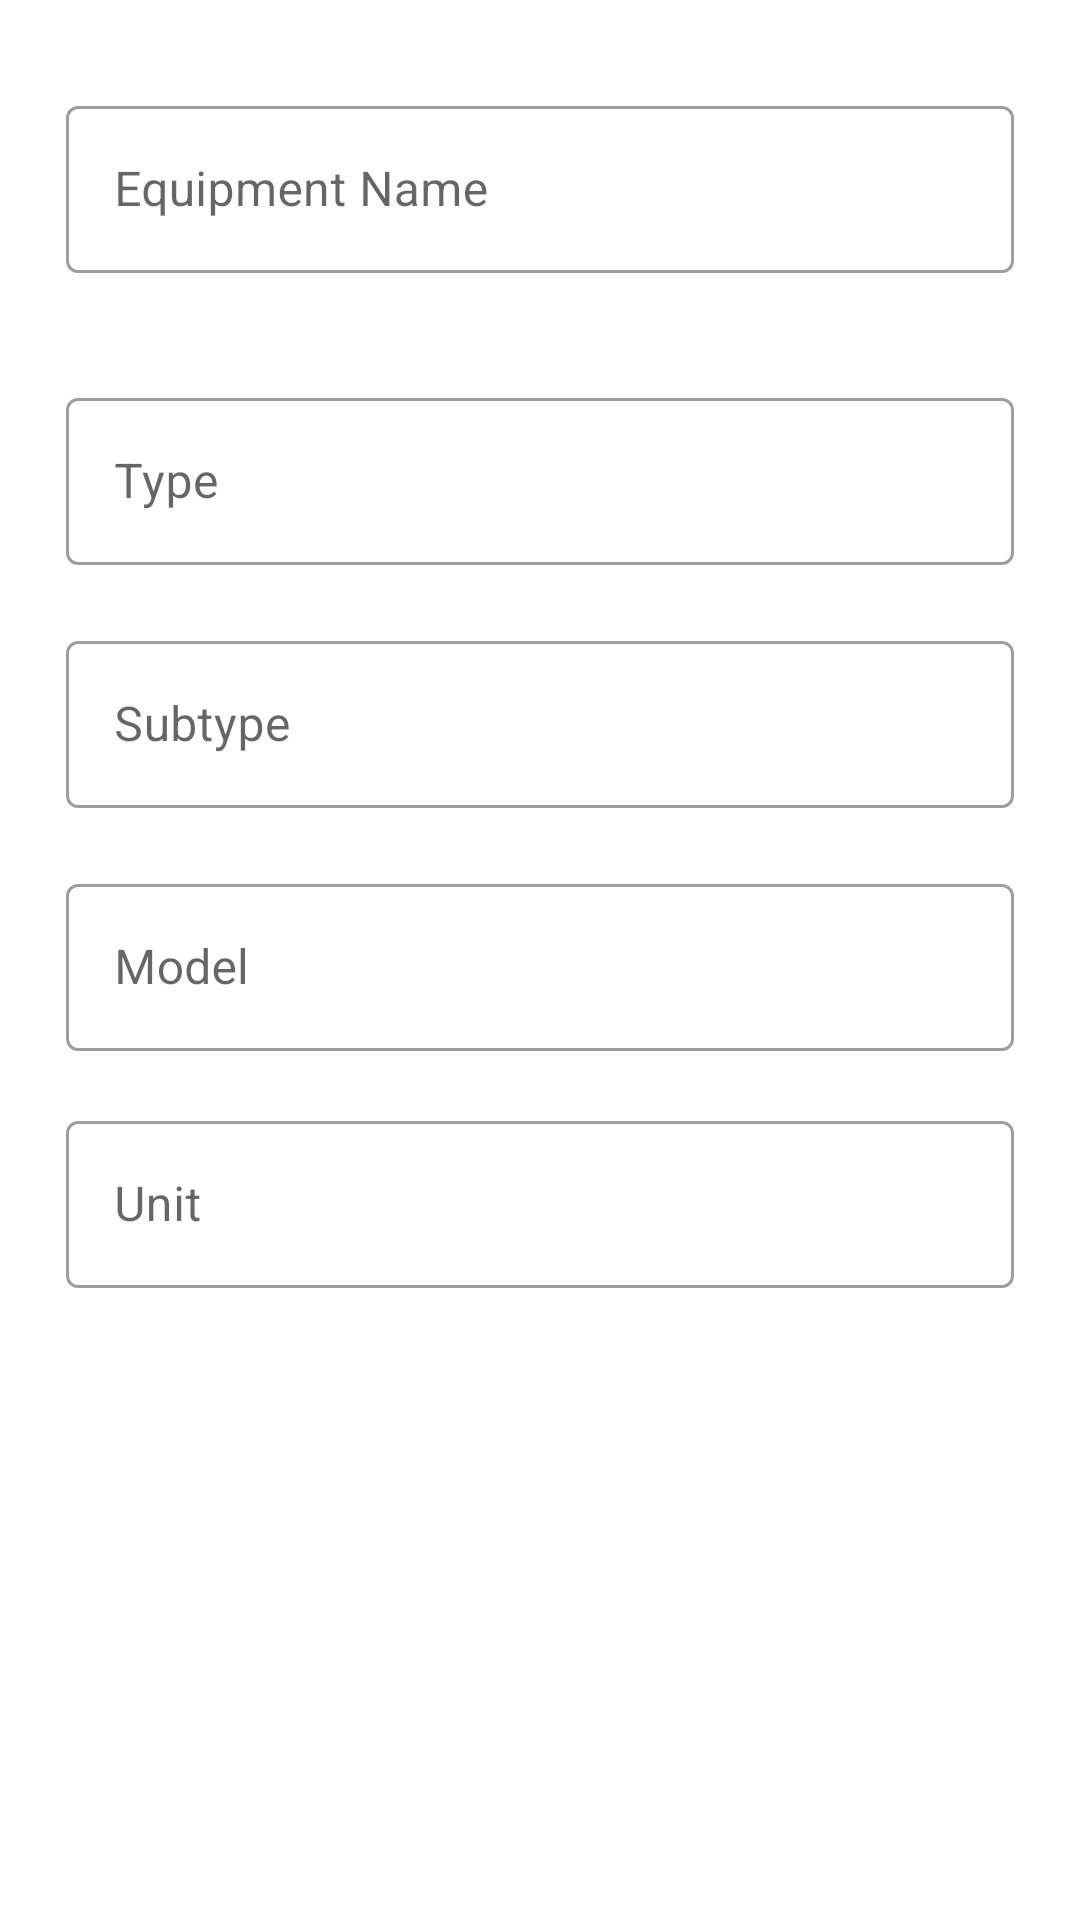

Here is an Android app screen rendered from its layout file. Give the layout XML and the strings, colors and styles it references.
<!-- AndroidManifest.xml: application theme Theme.MyApplication -->
<!-- res/layout/fragment_equipment_viewer.xml -->
<?xml version="1.0" encoding="utf-8"?>
<layout xmlns:android="http://schemas.android.com/apk/res/android"
    xmlns:app="http://schemas.android.com/apk/res-auto"
    xmlns:tools="http://schemas.android.com/tools"
    tools:context=".fragments.equipment.EquipmentViewerFragment">

    <data>

        <import type="android.view.View" />

        <import type="android.text.InputType" />
    </data>


    <ScrollView
        android:layout_width="match_parent"
        android:layout_height="match_parent">

        <androidx.constraintlayout.widget.ConstraintLayout
            android:layout_width="match_parent"
            android:layout_height="wrap_content"
            android:background="@android:color/white"
            android:padding="20dp">

            <com.google.android.material.textfield.TextInputLayout
                android:id="@+id/name_layout"
                style="@style/Widget.MaterialComponents.TextInputLayout.OutlinedBox"
                android:layout_width="0dp"
                android:layout_height="wrap_content"
                android:layout_margin="@dimen/margin_between_two_input_fields"
                android:paddingVertical="@dimen/padding_between_two_input_fields"
              
                app:layout_constraintBottom_toTopOf="@+id/address_layout"
                app:layout_constraintEnd_toEndOf="parent"
                app:layout_constraintHorizontal_bias="0.5"
                app:layout_constraintStart_toStartOf="parent"
                app:layout_constraintTop_toTopOf="parent"
                app:layout_constraintVertical_chainStyle="packed">

                <com.google.android.material.textview.MaterialTextView
                    android:layout_width="match_parent"
                    android:paddingHorizontal="10dp"
                    android:textColor="@color/info_text"
                    android:id="@+id/id_tv"
                    android:textSize="12sp"
                    android:layout_height="wrap_content"
                    tools:text="#EquipmentID"/>

                <com.google.android.material.textfield.TextInputEditText
                    android:id="@+id/name_tv"
                    android:layout_width="match_parent"
                    android:layout_height="wrap_content"
                    android:hint="@string/equipment_name"
                    android:inputType="" />

            </com.google.android.material.textfield.TextInputLayout>

            <com.google.android.material.textfield.TextInputLayout
                android:id="@+id/address_layout"
                style="@style/Widget.MaterialComponents.TextInputLayout.OutlinedBox"
                android:layout_width="0dp"
                android:layout_height="wrap_content"
              
                app:layout_constraintBottom_toTopOf="@+id/city_layout"
                app:layout_constraintEnd_toEndOf="parent"
                app:layout_constraintHorizontal_bias="0.5"
                android:layout_margin="@dimen/margin_between_two_input_fields"
                android:paddingVertical="@dimen/padding_between_two_input_fields"
                app:layout_constraintStart_toStartOf="parent"
                app:layout_constraintTop_toBottomOf="@+id/name_layout"
                app:layout_constraintVertical_chainStyle="packed">

                <com.google.android.material.textfield.TextInputEditText
                    android:id="@+id/address_tv"
                    android:inputType=""
                    android:layout_width="match_parent"
                    android:layout_height="wrap_content"
                    android:hint="@string/type" />

            </com.google.android.material.textfield.TextInputLayout>

            <com.google.android.material.textfield.TextInputLayout
                android:id="@+id/city_layout"
                style="@style/Widget.MaterialComponents.TextInputLayout.OutlinedBox"
                android:layout_width="0dp"
                android:layout_height="wrap_content"

                app:layout_constraintBottom_toTopOf="@+id/response_time_layout"
                app:layout_constraintEnd_toEndOf="parent"
                app:layout_constraintHorizontal_bias="0.5"
                android:layout_margin="@dimen/margin_between_two_input_fields"
                android:paddingVertical="@dimen/padding_between_two_input_fields"
                app:layout_constraintStart_toStartOf="parent"
                app:layout_constraintTop_toBottomOf="@+id/address_layout"
                app:layout_constraintVertical_chainStyle="packed">

                <com.google.android.material.textfield.TextInputEditText
                    android:id="@+id/city_tv"
                    android:layout_width="match_parent"
                    android:layout_height="wrap_content"
                    android:hint="@string/subtype"
                    android:inputType="" />

            </com.google.android.material.textfield.TextInputLayout>

            <com.google.android.material.textfield.TextInputLayout
                android:id="@+id/response_time_layout"
                style="@style/Widget.MaterialComponents.TextInputLayout.OutlinedBox"
                android:layout_width="0dp"
                android:layout_height="wrap_content"

                app:layout_constraintBottom_toTopOf="@+id/email_layout"
                app:layout_constraintEnd_toEndOf="parent"
                app:layout_constraintHorizontal_bias="0.5"
                app:layout_constraintStart_toStartOf="parent"
                android:layout_margin="@dimen/margin_between_two_input_fields"
                android:paddingVertical="@dimen/padding_between_two_input_fields"
                app:layout_constraintTop_toBottomOf="@+id/city_layout"
                app:layout_constraintVertical_chainStyle="packed">

                <com.google.android.material.textfield.TextInputEditText
                    android:id="@+id/contact_no_tv"
                    android:layout_width="match_parent"
                    android:layout_height="wrap_content"
                    android:hint="@string/model"
                    android:inputType=""/>

            </com.google.android.material.textfield.TextInputLayout>

            <com.google.android.material.textfield.TextInputLayout
                android:id="@+id/email_layout"
                style="@style/Widget.MaterialComponents.TextInputLayout.OutlinedBox"
                android:layout_width="0dp"
                android:layout_height="wrap_content"

                app:layout_constraintEnd_toEndOf="parent"
                app:layout_constraintHorizontal_bias="0.5"
                android:layout_margin="@dimen/margin_between_two_input_fields"
                android:paddingVertical="@dimen/padding_between_two_input_fields"
                app:layout_constraintStart_toStartOf="parent"
                app:layout_constraintTop_toBottomOf="@+id/response_time_layout">

                <com.google.android.material.textfield.TextInputEditText
                    android:id="@+id/email"
                    android:layout_width="match_parent"
                    android:layout_height="wrap_content"
                    android:inputType=""
                    android:hint="@string/unit"/>

            </com.google.android.material.textfield.TextInputLayout>

        </androidx.constraintlayout.widget.ConstraintLayout>

    </ScrollView>
</layout>
<!-- resources referenced by this layout -->
<resources>
  <color name="info_text">@color/red</color>
  <dimen name="margin_between_two_input_fields">2dp</dimen>
  <dimen name="padding_between_two_input_fields">8dp</dimen>
  <string name="equipment_name">Equipment Name</string>
  <string name="model">Model</string>
  <string name="subtype">Subtype</string>
  <string name="type">Type</string>
  <string name="unit">Unit</string>
  <style name="Theme.MyApplication" parent="Theme.MaterialComponents.DayNight.NoActionBar">
          
          <item name="colorPrimary">@color/colorPrimary</item>
          <item name="colorPrimaryVariant">@color/colorPrimaryDark</item>
          <item name="colorOnPrimary">@color/white</item>
          
          <item name="colorSecondary">@color/teal_200</item>
          <item name="colorSecondaryVariant">@color/teal_700</item>
          <item name="colorOnSecondary">@color/black</item>
          
          <item name="android:statusBarColor" tools:targetApi="l">?attr/colorPrimaryVariant</item>
          
      </style>
  <color name="red">#FF0000</color>
  <color name="colorPrimary">@color/red_200</color>
  <color name="colorPrimaryDark">@color/red_500</color>
  <color name="white">#FFFFFFFF</color>
  <color name="teal_200">#FF03DAC5</color>
  <color name="teal_700">#FF018786</color>
  <color name="black">#FF000000</color>
  <color name="red_200">#97144d</color>
  <color name="red_500">#ff861f41</color>
</resources>
